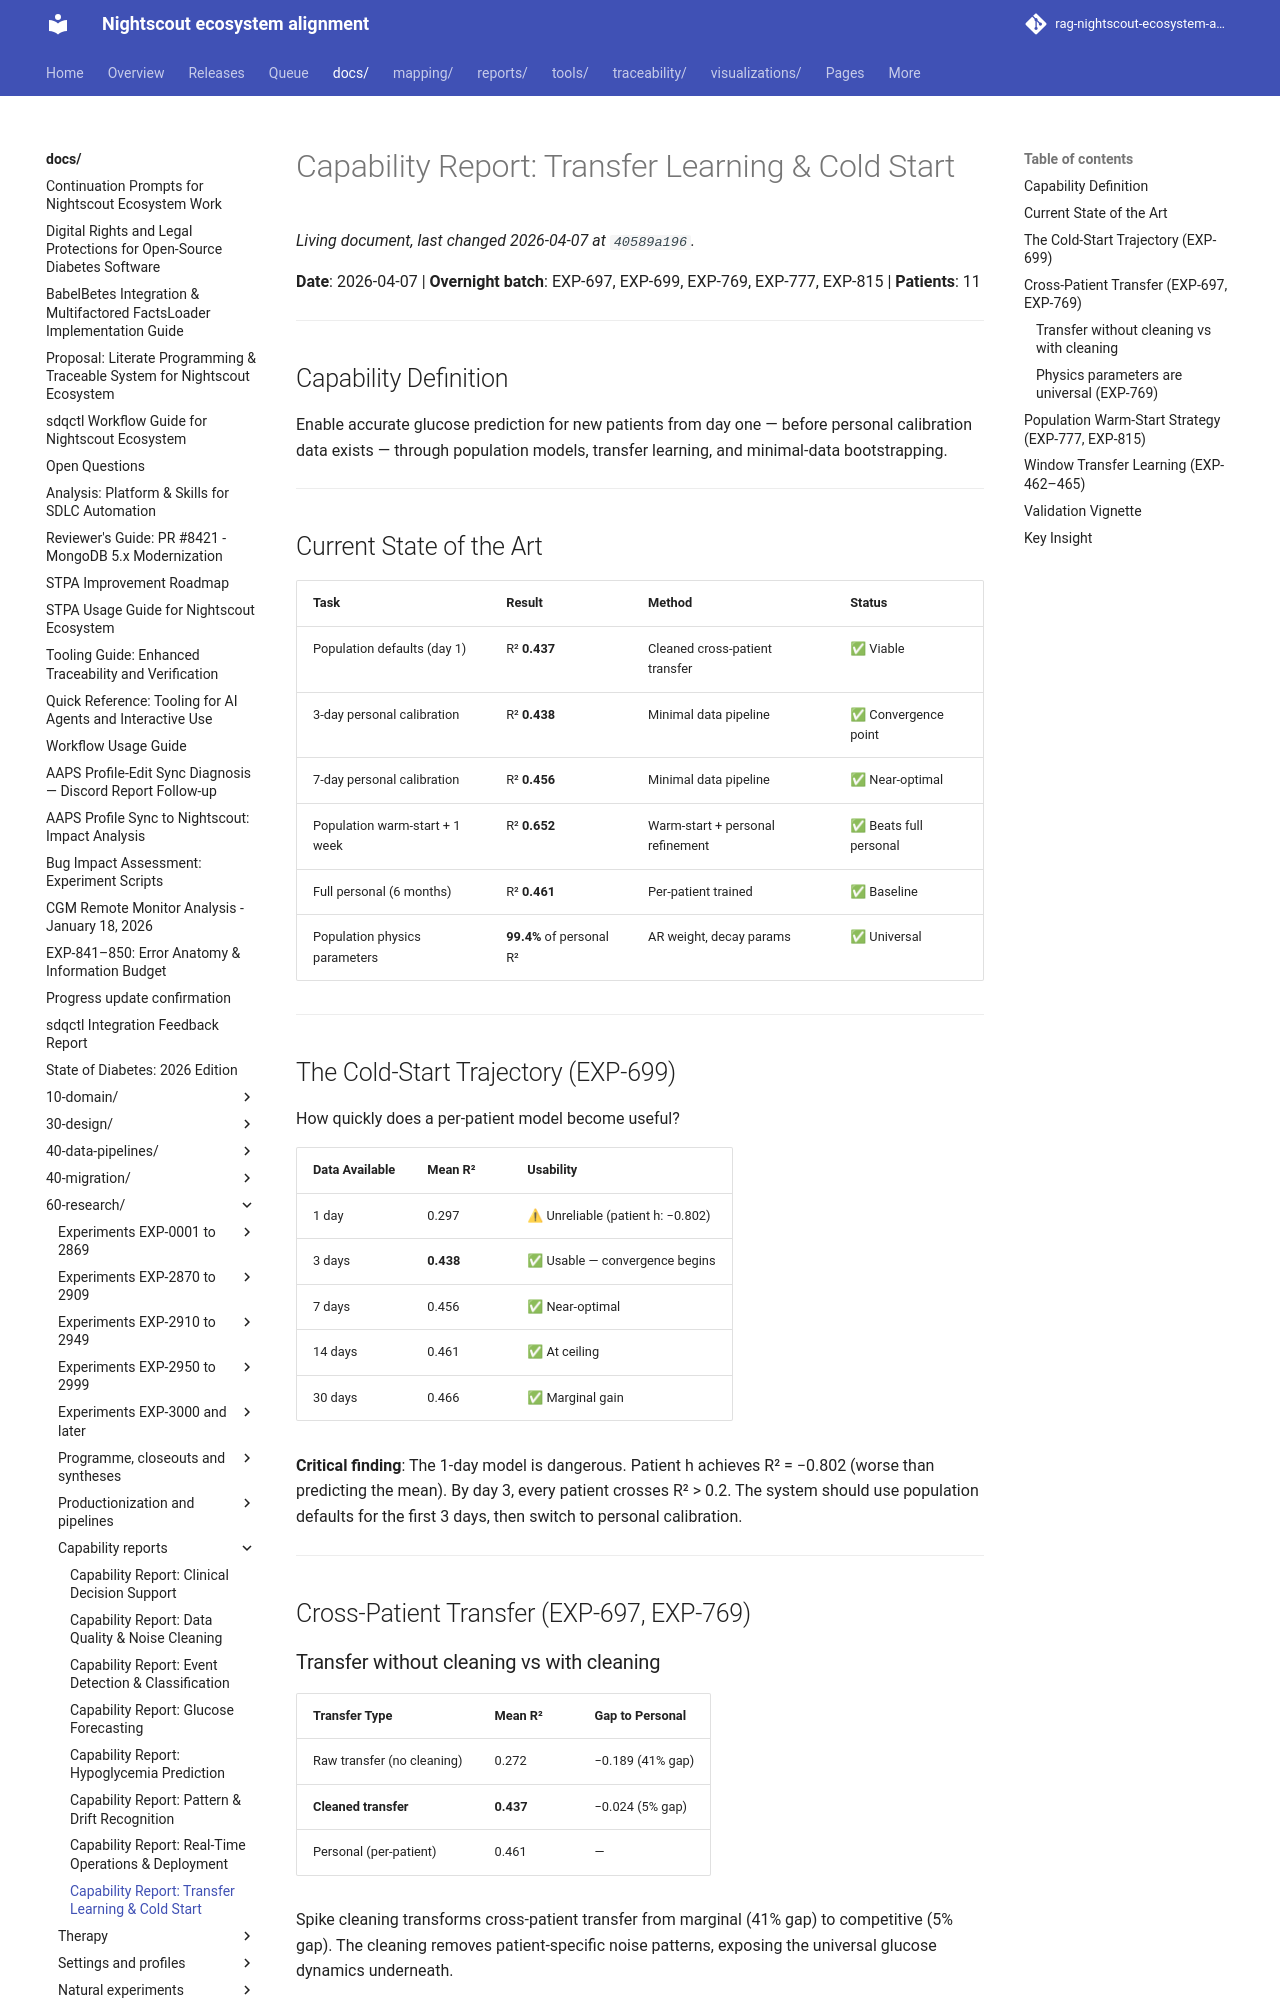

repository: bewest/rag-nightscout-ecosystem-alignment · page: docs/60-research/capability-report-transfer-learning.html · generator: mkdocs

# Capability Report: Transfer Learning & Cold Start

**Date**: 2026-04-07 | **Overnight batch**: EXP-697, EXP-699, EXP-769, EXP-777, EXP-815 | **Patients**: 11

---

## Capability Definition

Enable accurate glucose prediction for new patients from day one — before personal calibration data exists — through population models, transfer learning, and minimal-data bootstrapping.

---

## Current State of the Art

| Task | Result | Method | Status |
|------|--------|--------|--------|
| Population defaults (day 1) | R² **0.437** | Cleaned cross-patient transfer | ✅ Viable |
| 3-day personal calibration | R² **0.438** | Minimal data pipeline | ✅ Convergence point |
| 7-day personal calibration | R² **0.456** | Minimal data pipeline | ✅ Near-optimal |
| Population warm-start + 1 week | R² **0.652** | Warm-start + personal refinement | ✅ Beats full personal |
| Full personal (6 months) | R² **0.461** | Per-patient trained | ✅ Baseline |
| Population physics parameters | **99.4%** of personal R² | AR weight, decay params | ✅ Universal |

---

## The Cold-Start Trajectory (EXP-699)

How quickly does a per-patient model become useful?

| Data Available | Mean R² | Usability |
|---------------|---------|-----------|
| 1 day | 0.297 | ⚠ Unreliable (patient h: −0.802) |
| 3 days | **0.438** | ✅ Usable — convergence begins |
| 7 days | 0.456 | ✅ Near-optimal |
| 14 days | 0.461 | ✅ At ceiling |
| 30 days | 0.466 | ✅ Marginal gain |

**Critical finding**: The 1-day model is dangerous. Patient h achieves R² = −0.802 (worse than predicting the mean). By day 3, every patient crosses R² > 0.2. The system should use population defaults for the first 3 days, then switch to personal calibration.

---

## Cross-Patient Transfer (EXP-697, EXP-769)

### Transfer without cleaning vs with cleaning

| Transfer Type | Mean R² | Gap to Personal |
|---------------|---------|-----------------|
| Raw transfer (no cleaning) | 0.272 | −0.189 (41% gap) |
| **Cleaned transfer** | **0.437** | −0.024 (5% gap) |
| Personal (per-patient) | 0.461 | — |

Spike cleaning transforms cross-patient transfer from marginal (41% gap) to competitive (5% gap). The cleaning removes patient-specific noise patterns, exposing the universal glucose dynamics underneath.

### Physics parameters are universal (EXP-769)

Population-level physics parameters (AR weight, decay constants) retain **99.4% of personal R²** — the gap is only −0.004. The supply-demand decomposition captures patient-specific physiology; the prediction parameters on top are essentially universal.

This means new patients can use population defaults immediately with minimal accuracy loss.

---
